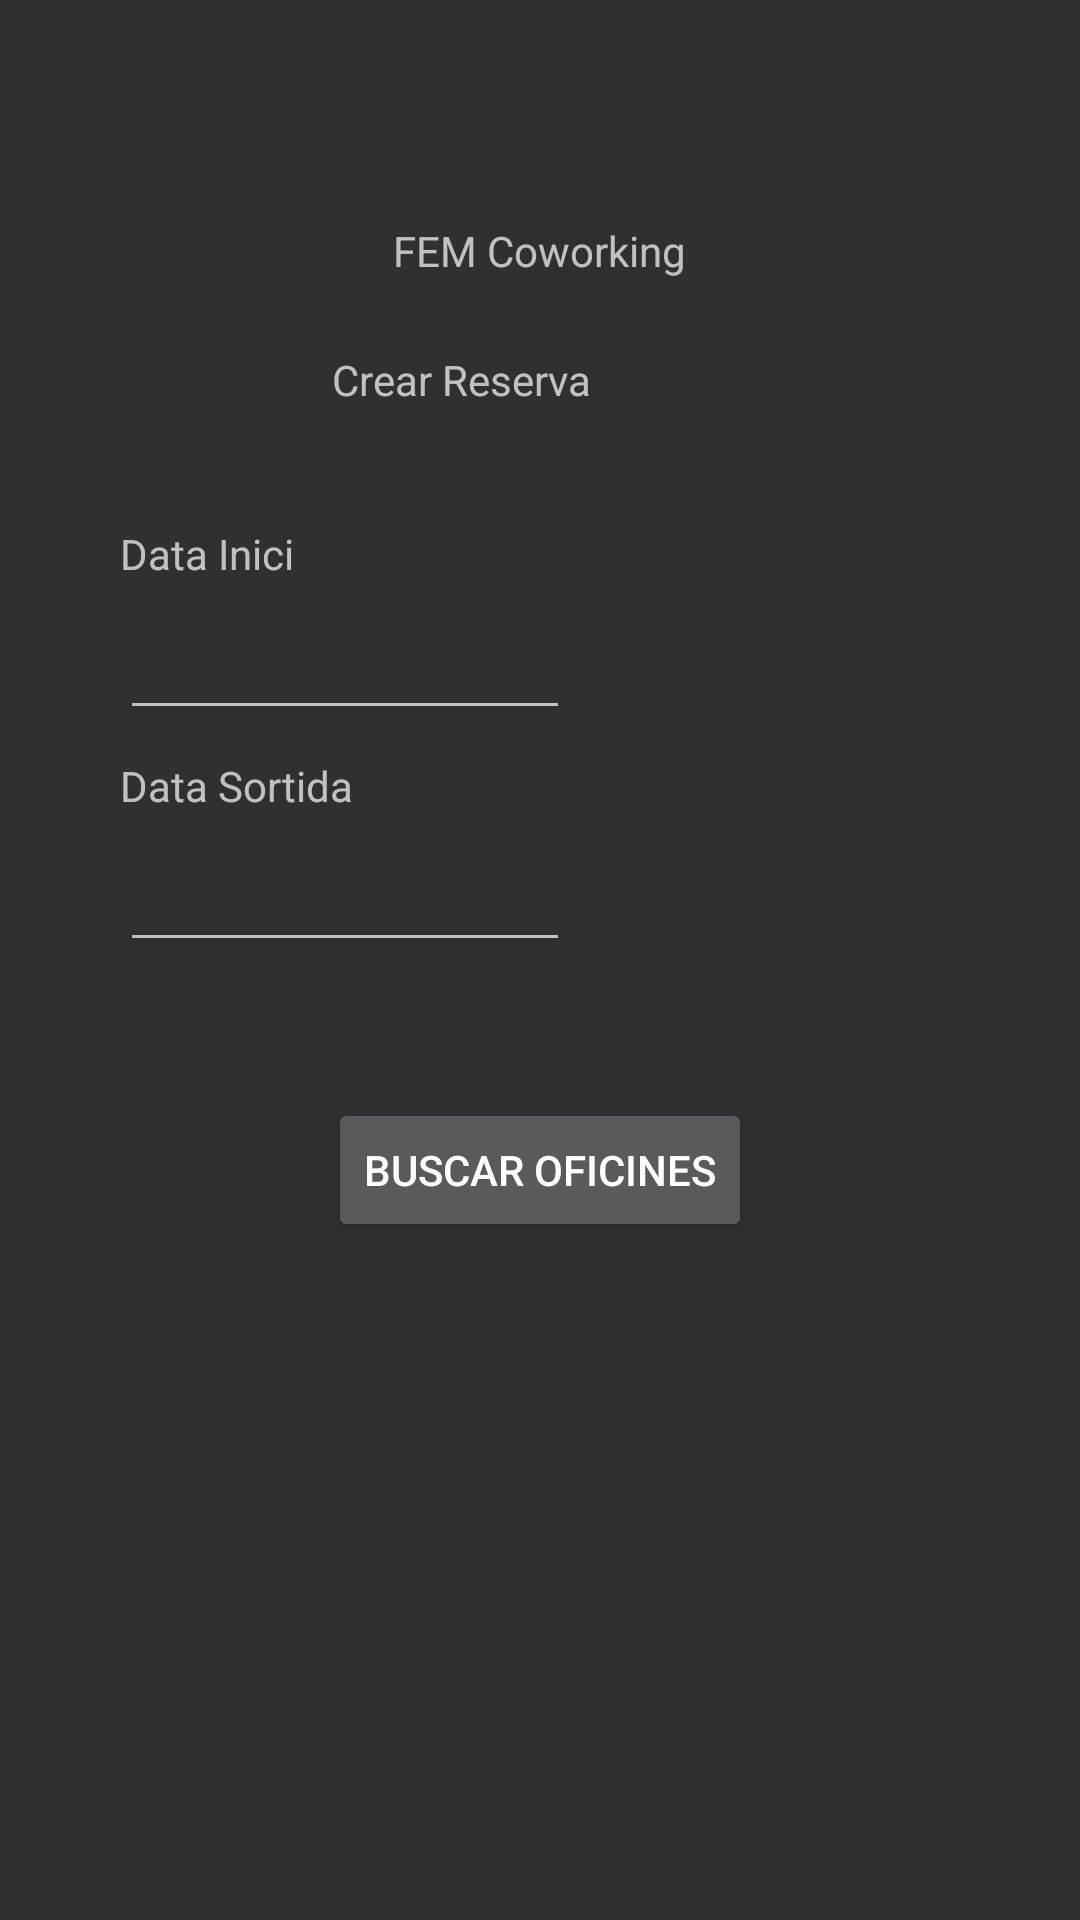

Produce the Android XML layout that renders to this screen, including the resource entries it uses.
<!-- AndroidManifest.xml: application theme Theme.AppCompat -->
<!-- res/layout/activity_crear_reserva.xml -->
<?xml version="1.0" encoding="utf-8"?>
<RelativeLayout xmlns:android="http://schemas.android.com/apk/res/android"
    xmlns:app="http://schemas.android.com/apk/res-auto"
    xmlns:tools="http://schemas.android.com/tools"
    android:layout_width="match_parent"
    android:layout_height="match_parent"
    tools:context=".network.reserves.BuscarOficines">

    <TextView
        android:id="@+id/tv_titol_crear_reserva"
        android:layout_width="wrap_content"
        android:layout_height="wrap_content"
        android:layout_alignParentTop="true"
        android:layout_centerHorizontal="true"
        android:layout_marginTop="74dp"
        android:text="@string/fem_coworking" />

    <TextView
        android:id="@+id/tv_crear_reserva"
        android:layout_width="wrap_content"
        android:layout_height="wrap_content"
        android:layout_below="@+id/tv_titol_crear_reserva"
        android:layout_alignParentEnd="true"
        android:layout_centerHorizontal="true"
        android:layout_marginTop="24dp"
        android:layout_marginEnd="163dp"
        android:text="@string/crear_reserva" />

    <TextView
        android:id="@+id/tv_data_inici_reserva"
        android:layout_width="wrap_content"
        android:layout_height="wrap_content"
        android:layout_alignParentStart="true"
        android:layout_alignParentTop="true"
        android:layout_marginStart="40dp"
        android:layout_marginTop="175dp"
        android:text="@string/data_inici" />

    <TextView
        android:id="@+id/tv_data_fi_reserva"
        android:layout_width="wrap_content"
        android:layout_height="wrap_content"
        android:layout_below="@+id/et_data_inici_reserva"
        android:layout_alignParentStart="true"
        android:layout_marginStart="40dp"
        android:layout_marginTop="9dp"
        android:text="@string/data_sortida" />

    <Button
        android:id="@+id/b_busca_oficines_disponibles"
        android:layout_width="wrap_content"
        android:layout_height="wrap_content"
        android:layout_alignParentTop="true"
        android:layout_centerHorizontal="true"
        android:layout_marginTop="366dp"
        android:text="@string/buscar_oficines" />

    <EditText
        android:id="@+id/et_data_inici_reserva"
        android:layout_width="150dp"
        android:layout_height="wrap_content"
        android:layout_below="@+id/tv_data_inici_reserva"
        android:layout_alignParentStart="true"
        android:layout_marginStart="40dp"
        android:layout_marginTop="8dp"
        android:clickable="false"
        android:cursorVisible="false"
        android:focusable="false"
        android:focusableInTouchMode="false"
        android:ems="10"
        android:inputType="textPersonName" />

    <EditText
        android:id="@+id/et_data_fi_reserva"
        android:layout_width="150dp"
        android:layout_height="wrap_content"
        android:layout_below="@+id/tv_data_fi_reserva"
        android:layout_alignParentStart="true"
        android:layout_marginStart="40dp"
        android:layout_marginTop="8dp"
        android:clickable="false"
        android:cursorVisible="false"
        android:focusable="false"
        android:focusableInTouchMode="false"
        android:ems="10"
        android:inputType="textPersonName" />

</RelativeLayout>
<!-- resources referenced by this layout -->
<resources>
  <string name="buscar_oficines">Buscar Oficines</string>
  <string name="crear_reserva">Crear Reserva</string>
  <string name="data_inici">Data Inici</string>
  <string name="data_sortida">Data Sortida</string>
  <string name="fem_coworking">FEM Coworking</string>
</resources>
